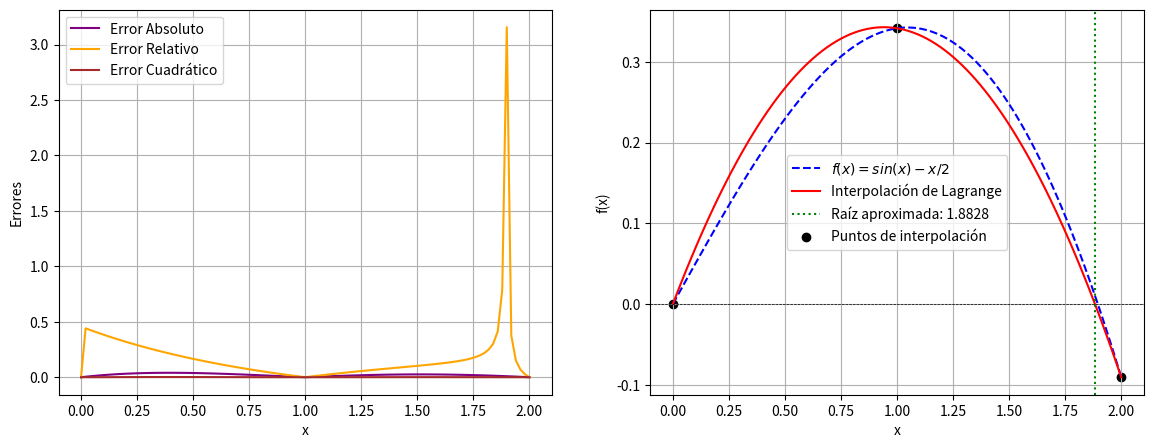

The script that saved this image:
#   Codigo que implementa el esquema numerico 
#   de interpolacion para determinar la raiz de
#   una ecuacion
"""   Autor:
[redacted]
[redacted]
   Version 2.0 : 17/02/2025 10:50pm
"""
import numpy as np
import matplotlib.pyplot as plt
from scipy.optimize import root_scalar

# Función original
def f(x):
    #EJERCICIO 1
    #return x**3 - 6*x**2 + 11*x - 6
    #EJERCICIO 2
    return np.sin(x)-x/2
    #EJERCICIO 3
    #return np.exp(-x) - x

# Interpolación de Lagrange
def lagrange_interpolation(x, x_points, y_points):
    n = len(x_points)
    result = 0
    for i in range(n):
        term = y_points[i]
        for j in range(n):
            if i != j:
                term *= (x - x_points[j]) / (x_points[i] - x_points[j])
        result += term
    return result

# Método de Bisección
def bisect(func, a, b, tol=1e-6, max_iter=100):
    if func(a) * func(b) > 0:
        raise ValueError("El intervalo no contiene una raíz")
    
    print("Iter |       a       |       b       |       c       |      f(c)      | ")
    print("-" * 85)
    
    for _ in range(max_iter):
        c = (a + b) / 2
        print(f"{_+1:4d} | {a:.8f} | {b:.8f} | {c:.8f} | {f(c):.8f} |")
        if abs(func(c)) < tol or (b - a) / 2 < tol:
            return c
        if func(a) * func(c) < 0:
            b = c
        else:
            a = c
    return (a + b) / 2  # Retorna la mejor estimación de la raíz

# Selección de tres puntos de interpolación

#EJERCICIO 1
#Corrida 1
#x0,x1,x2 = 0 , 1 , 2 
#Corrida 2
#x0,x1,x2 = 1 , 2 , 3
#Corrida 3
#x0,x1,x2 = 2 , 3 , 4
#FIN EJERCICIO 1

#EJERCICIO 2
#Corrida 1
#x0,x1,x2 = -1,0,1
#Corrida 2
x0,x1,x2 = 0,1,2
#EJERCICIO 3
#x0,x1,x2,x3 = 0.0,0.25,0.5,1.0  
#Eje 1, 2
x_points = np.array([x0, x1, x2])
y_points = f(x_points)

# Construcción del polinomio interpolante
# mediante interpolacion de Lagrange
x_vals = np.linspace(x0, x2, 100)

#x_points = np.array([x0, x1, x2, x3])  # Se almacenan los puntos de x en un array
#y_points = f(x_points)  # Se evalúa la función en los puntos seleccionados

# Construcción del polinomio interpolante
#x_vals = np.linspace(x0, x3, 100)  # Se generan 100 puntos entre x0 y x3 para graficar
y_interp = [lagrange_interpolation(x, x_points, y_points) for x in x_vals]

# Encontrar raíz del polinomio interpolante usando bisección
# en el intervalo inducido por los puntos donde se hace la interpolacion
#ejer 1,, 2
root = bisect(lambda x: lagrange_interpolation(x, x_points, y_points), x0, x2)
#Ejercicio 3
#root = bisect(lambda x: lagrange_interpolation(x, x_points, y_points), x0, x3)

error_ABS = np.abs(y_interp - f(x_vals))  # Se calcula el error absoluto
error_REL = error_ABS / np.where(np.abs(f(x_vals)) == 0, 1, np.abs(f(x_vals)))  # Se calcula el error relativo evitando división por cero
error_CUA = error_ABS**2  # Se calcula el error cuadrático

# Encabezado de la tabla
print(f"{'Iteración':<10}|{'x':<12}|{'Error absoluto':<18}|{'Error relativo':<18}|{'Error cuadrático'}")
print("-" * 80)

# Iterar sobre los valores calculados
for i, (x_val, error_abs, error_rel, error_cuad) in enumerate(zip(x_vals, error_ABS, error_REL, error_CUA)):  
    # Se imprime la información en formato de tabla
    print(f"{i+1:<10}|{x_val:<12.6f}|{error_abs:<18.6e}|{error_rel:<18.6e}|{error_cuad:.6e}")

fig, ax = plt.subplots(1, 2, figsize=(14, 5))

#Grafica Errores
ax[0].plot(x_vals, error_ABS, label="Error Absoluto", color='purple')
ax[0].plot(x_vals, error_REL, label="Error Relativo", color='orange')
ax[0].plot(x_vals, error_CUA, label="Error Cuadrático", color='brown')
ax[0].set_xlabel("x")
ax[0].set_ylabel("Errores")
ax[0].legend()
ax[0].grid(True)

# Subgráfica 2: Función y interpolación
ax[1].plot(x_vals, f(x_vals), label="$f(x) = sin(x)-x/2$", linestyle='dashed', color='blue')  # Se grafica la función original
ax[1].plot(x_vals, y_interp, label="Interpolación de Lagrange", color='red')  # Se grafica la interpolación
ax[1].axhline(0, color='black', linewidth=0.5, linestyle='--')  # Línea horizontal en y = 0
ax[1].axvline(root, color='green', linestyle='dotted', label=f"Raíz aproximada: {root:.4f}")  # Se marca la raíz encontrada
ax[1].scatter(x_points, y_points, color='black', label="Puntos de interpolación")  # Se marcan los puntos de interpolación
ax[1].set_xlabel("x")
ax[1].set_ylabel("f(x)")
ax[1].legend()
ax[1].grid(True)

plt.savefig("interpolacion_raices.png")  
plt.show()  # Mostrar la gráfica

"""# Gráfica
plt.figure(figsize=(8, 6))
plt.plot(x_vals, f(x_vals), label="f(x) = x^3 - 4x + 1", linestyle='dashed', color='blue')
plt.plot(x_vals, y_interp, label="Interpolación de Lagrange", color='red')
plt.axhline(0, color='black', linewidth=0.5, linestyle='--')
plt.axvline(root, color='green', linestyle='dotted', label=f"Raíz aproximada: {root:.4f}")
plt.scatter(x_points, y_points, color='black', label="Puntos de interpolación")
plt.xlabel("x")
plt.ylabel("f(x)")
plt.title("Interpolación y búsqueda de raíces")
plt.legend()
plt.grid(True)
plt.savefig("interpolacion_raices.png")  # Guarda la imagen
plt.show()
"""""

# Imprimir la raíz encontrada
print(f"La raíz aproximada usando interpolación es: {root:.4f}")
